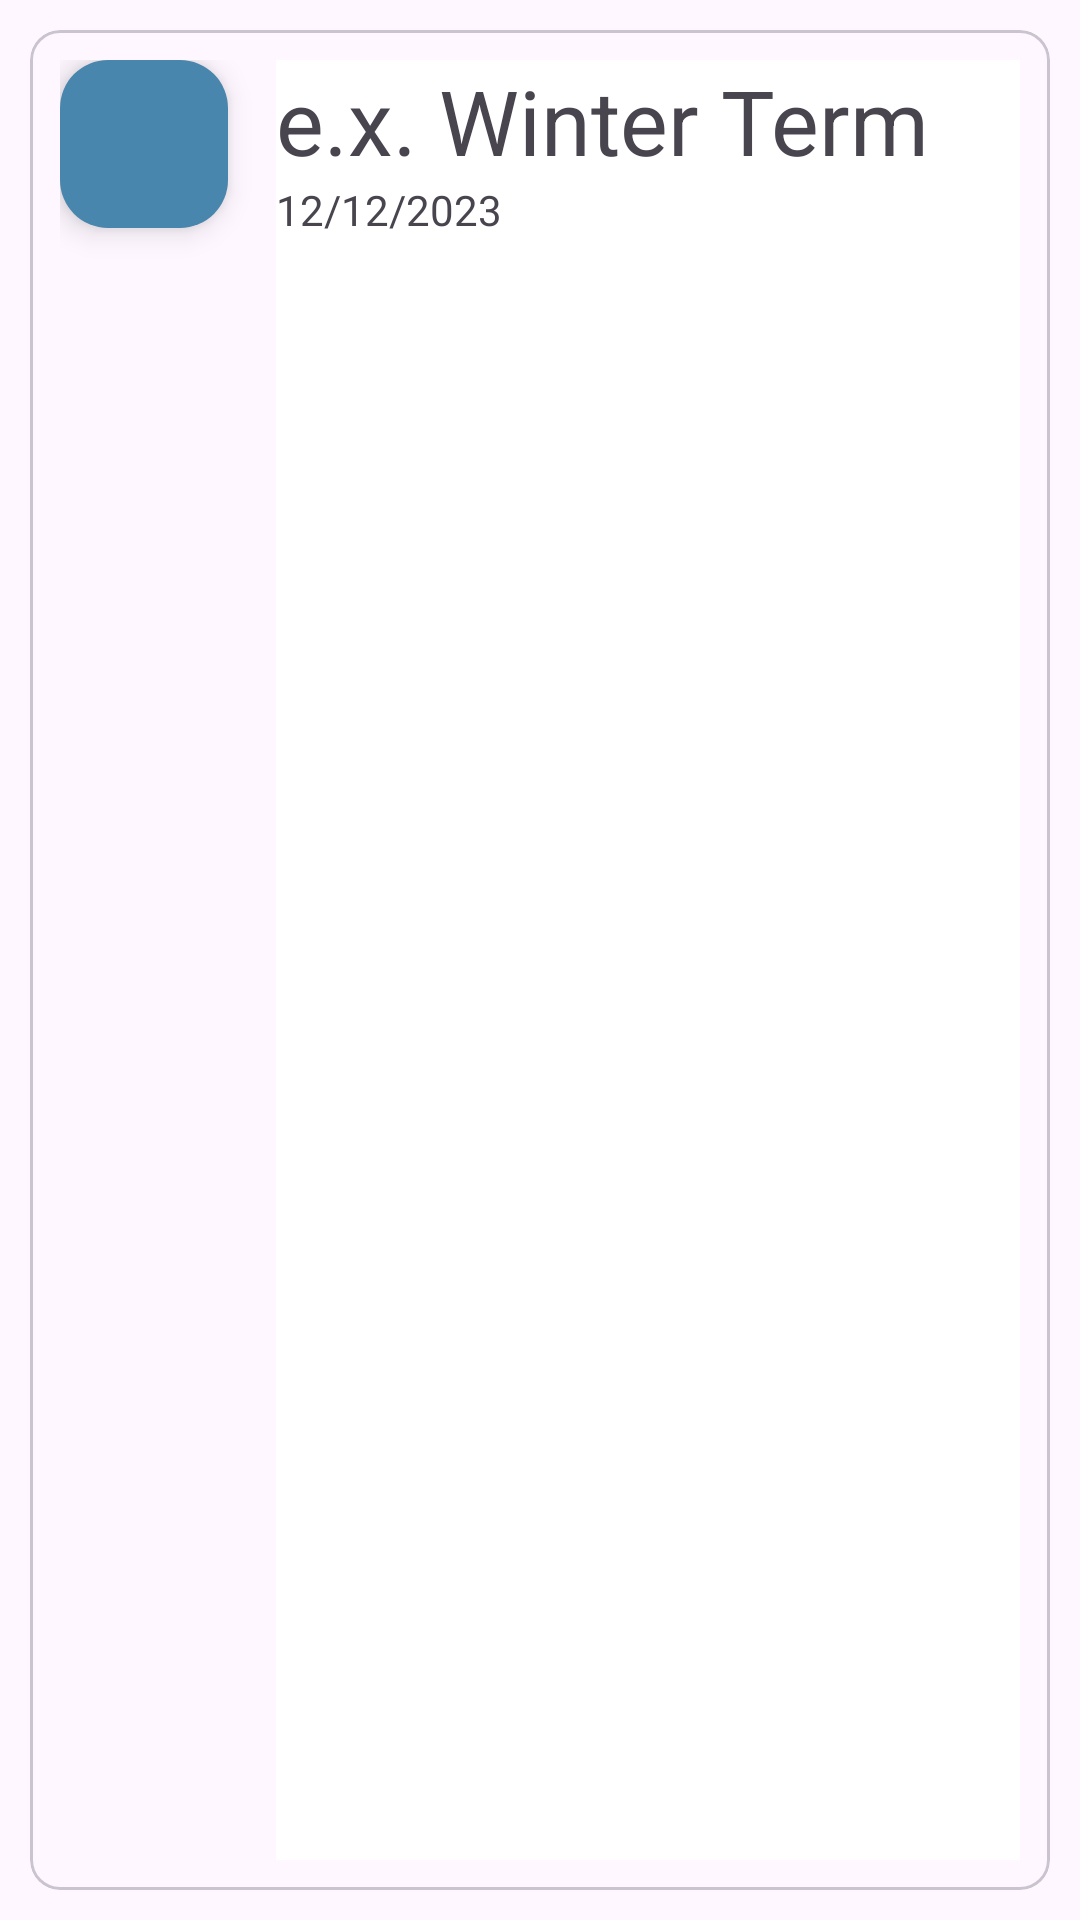

Reconstruct the res/layout file that produces this screen, plus the resources it refers to.
<!-- AndroidManifest.xml: application theme Theme.StudentTracker -->
<!-- res/layout/card_list_terms.xml -->
<?xml version="1.0" encoding="utf-8"?>
<LinearLayout xmlns:android="http://schemas.android.com/apk/res/android"
    xmlns:app="http://schemas.android.com/apk/res-auto"
    android:orientation="vertical"
    android:layout_width="wrap_content"
    android:layout_height="wrap_content"
    android:padding="10dp">

    <com.google.android.material.card.MaterialCardView
        android:layout_width="match_parent"
        android:layout_height="wrap_content"
        android:id="@+id/term_cardview"
        app:cardCornerRadius="10dp">

        <RelativeLayout
            android:layout_width="match_parent"
            android:layout_height="wrap_content"
            android:padding="10dp">

            <com.google.android.material.floatingactionbutton.FloatingActionButton
                android:id="@+id/term_floatingEditButton"
                android:layout_width="wrap_content"
                android:layout_height="wrap_content"
                android:backgroundTint="@color/colorAccent"
                app:borderWidth="0dp"
                app:fabSize="mini"
                android:layout_alignParentStart="true"
                android:layout_alignParentTop="true"
                android:layout_marginEnd="16dp"
                app:srcCompat="@drawable/ic_action_edit" />

            <ImageButton
                android:layout_height="match_parent"
                android:layout_width="match_parent"
                android:id="@+id/termDetails"
                android:background="@color/colorBackground"
                android:layout_toEndOf="@+id/term_floatingEditButton"
                android:contentDescription="@string/term_details" />

            <LinearLayout
                android:layout_width="match_parent"
                android:layout_height="wrap_content"
                android:orientation="vertical"
                android:layout_toEndOf="@+id/term_floatingEditButton">

                <TextView
                    android:layout_width="wrap_content"
                    android:layout_height="wrap_content"
                    android:id="@+id/term_title"
                    android:text="@string/termDetailTitle"
                    android:textSize="30sp" />

                <TextView
                    android:layout_width="wrap_content"
                    android:layout_height="wrap_content"
                    android:text="@string/termDetailEndDateDummy"
                    android:id="@+id/term_dates" />
            </LinearLayout>

        </RelativeLayout>
    </com.google.android.material.card.MaterialCardView>

</LinearLayout>
<!-- resources referenced by this layout -->
<resources>
  <color name="colorAccent">#4986AD</color>
  <color name="colorBackground">#FFFFFF</color>
  <string name="termDetailEndDateDummy">12/12/2023</string>
  <string name="termDetailTitle">e.x. Winter Term</string>
  <string name="term_details">Term Details</string>
  <style name="Theme.StudentTracker" parent="Base.Theme.StudentTracker" />
  <style name="Base.Theme.StudentTracker" parent="Theme.Material3.DayNight.NoActionBar">
          
          
      </style>
</resources>
